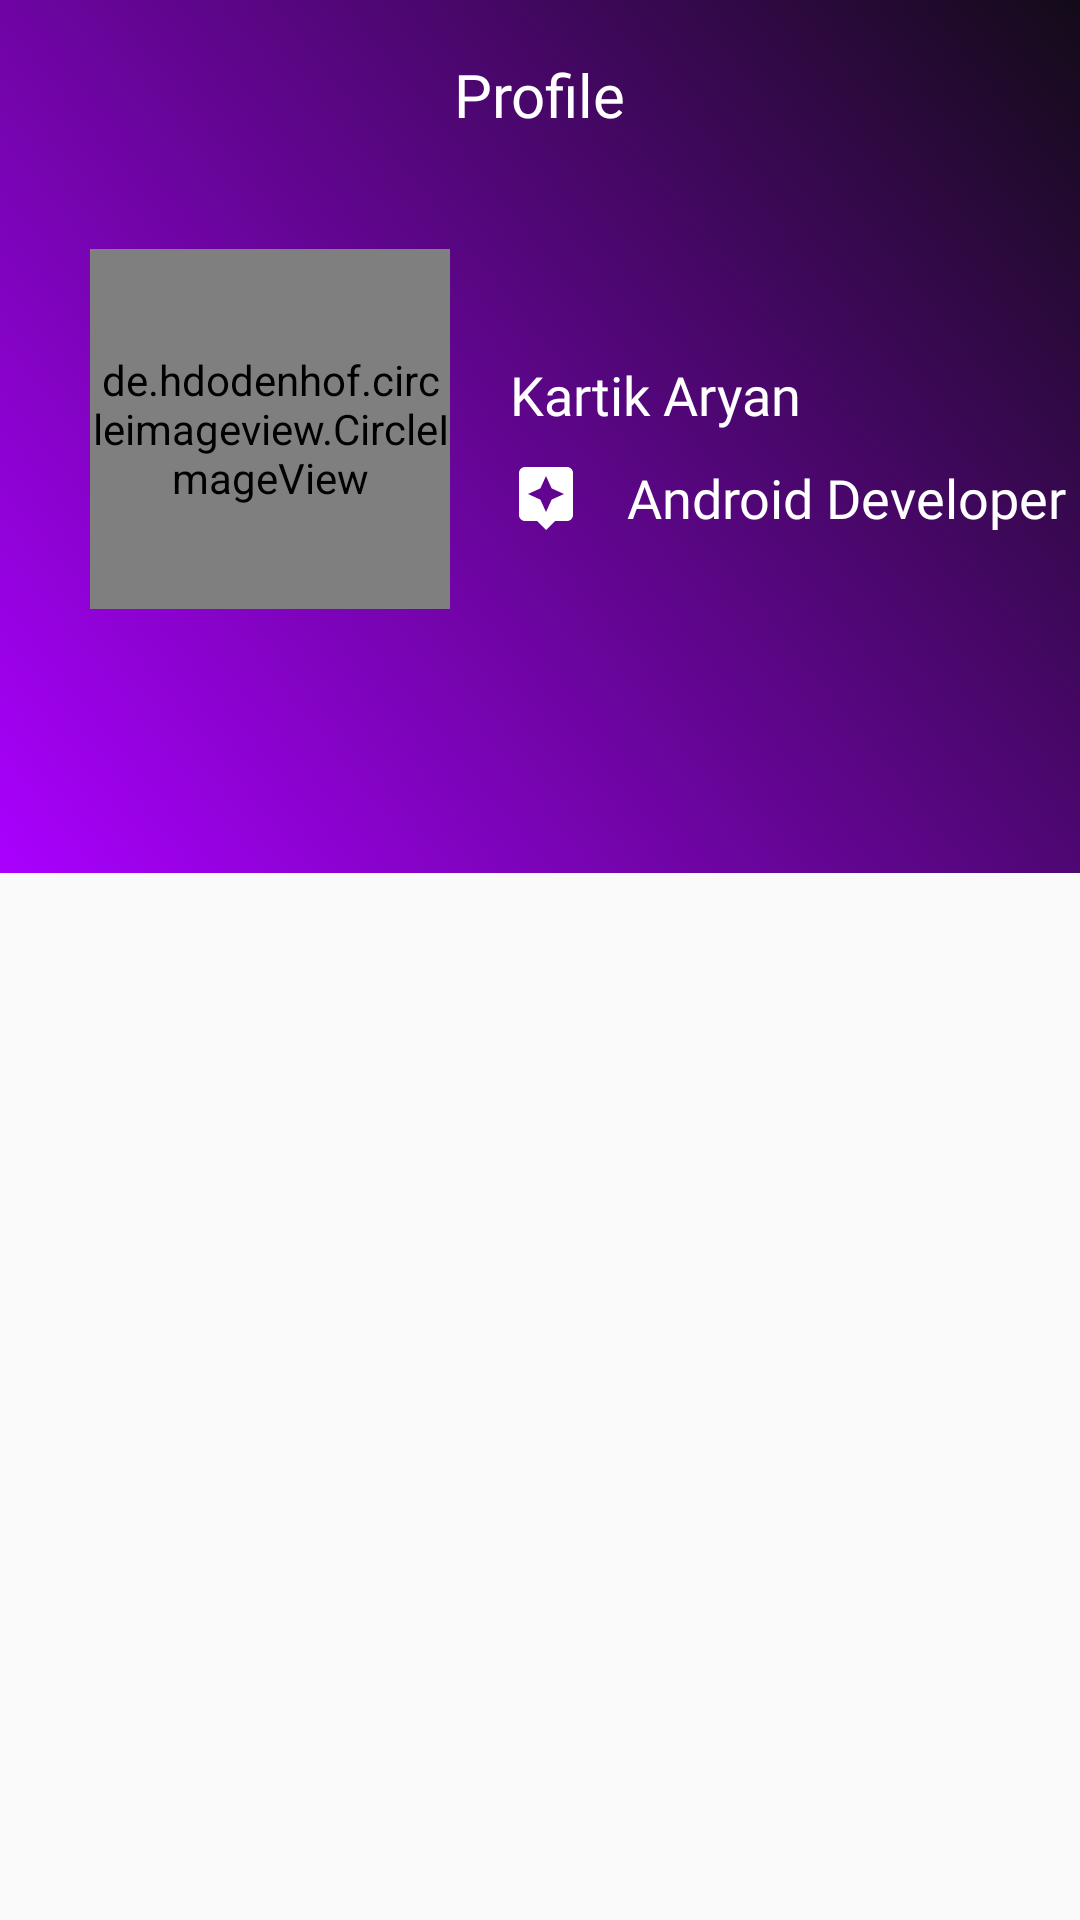

This screen was rendered from an Android layout file. Write that file and the resources it references.
<!-- AndroidManifest.xml: application theme Theme.AppCompat.Light.NoActionBar -->
<!-- res/layout/activity_profile_self.xml -->
<?xml version="1.0" encoding="utf-8"?>
<RelativeLayout xmlns:android="http://schemas.android.com/apk/res/android"
    xmlns:app="http://schemas.android.com/apk/res-auto"
    xmlns:tools="http://schemas.android.com/tools"
    android:layout_width="match_parent"
    android:layout_height="match_parent"
    tools:context=".ProfileSelfActivity">

    <RelativeLayout
        android:background="@drawable/background_header"
        android:id="@+id/top_sec"
        android:layout_width="match_parent"
        android:layout_height="wrap_content">
        <RelativeLayout
            android:id="@+id/toolbar"
            android:layout_width="match_parent"
            android:layout_height="wrap_content">

            <ImageView
                android:src="@drawable/ic_baseline_arrow_back_ios_24"
                android:layout_width="25dp"
                android:layout_marginStart="15dp"
                android:layout_height="25dp"
                android:layout_centerVertical="true"/>

            <TextView
                android:layout_margin="18dp"
                android:fontFamily="@font/lato"
                android:textSize="20sp"
                android:textColor="#FFF"
                android:layout_width="wrap_content"
                android:layout_height="wrap_content"
                android:text="Profile"
                android:layout_centerInParent="true"/>
        </RelativeLayout>
        <RelativeLayout
            android:id="@+id/header"
            android:layout_below="@id/toolbar"
            android:layout_width="match_parent"
            android:layout_height="wrap_content">
            <LinearLayout
                android:layout_marginTop="20dp"
                android:orientation="horizontal"
                android:layout_width="match_parent"
                android:layout_height="wrap_content">
                <de.hdodenhof.circleimageview.CircleImageView
                    android:layout_width="120dp"
                    android:layout_marginStart="30dp"
                    android:src="@drawable/demo1"
                    android:layout_height="120dp"/>
                <LinearLayout
                    android:gravity="bottom"
                    android:paddingBottom="20dp"
                    android:orientation="vertical"
                    android:layout_marginStart="20dp"
                    android:layout_width="match_parent"
                    android:layout_height="match_parent">

                    <TextView
                        android:layout_width="match_parent"
                        android:layout_height="wrap_content"
                        android:layout_gravity="bottom"
                        android:layout_marginBottom="10dp"
                        android:background="#00000000"
                        android:drawableStart="@drawable/ic_baseline_person_24"
                        android:drawablePadding="15dp"
                        android:focusable="true"
                        android:focusableInTouchMode="true"
                        android:fontFamily="@font/lato"
                        android:inputType="none"
                        android:singleLine="true"
                        android:text="Kartik Aryan"
                        android:textColor="#fff"
                        android:textColorLink="#00000000"
                        android:textSize="18sp" />

                    <TextView
                        android:layout_width="match_parent"
                        android:layout_height="wrap_content"
                        android:layout_gravity="bottom"
                        android:layout_marginBottom="5dp"
                        android:background="#00000000"
                        android:drawableStart="@drawable/ic_baseline_assistant_24"
                        android:drawablePadding="15dp"
                        android:focusable="true"
                        android:focusableInTouchMode="true"
                        android:fontFamily="@font/lato"
                        android:inputType="none"
                        android:singleLine="true"
                        android:text="Android Developer"
                        android:textColor="#fff"
                        android:textColorLink="#00000000"
                        android:textSize="18sp" />

                </LinearLayout>
            </LinearLayout>

        </RelativeLayout>

        <com.google.android.material.tabs.TabLayout
            android:id="@+id/tab_layout"
            android:layout_width="match_parent"
            android:layout_height="wrap_content"
            android:layout_below="@id/header"
            android:theme="@style/ThemeOverlay.AppCompat.Dark"
            android:layout_marginTop="40dp"
            app:tabIndicatorColor="#00000000"
            app:tabSelectedTextColor="#fff" />
    </RelativeLayout>

    <androidx.viewpager.widget.ViewPager
        android:id="@+id/view_pager"
        android:layout_below="@id/top_sec"
        android:layout_width="match_parent"
        android:layout_height="match_parent"/>


</RelativeLayout>
<!-- resources referenced by this layout -->
<resources>
  <!-- drawable background_header (drawable-v24) -->
  <?xml version="1.0" encoding="utf-8"?>
  <shape xmlns:android="http://schemas.android.com/apk/res/android"
      android:shape="rectangle">
  <gradient android:angle="45"
       android:endColor="#130B18"
      android:startColor="#AA00FF"/>
  </shape>
  <!-- drawable demo1: jpg bitmap (drawable-v24, 95309 bytes) -->
  <!-- drawable ic_baseline_assistant_24 (drawable) -->
  <vector android:height="24dp" android:tint="#FFF"
      android:viewportHeight="24" android:viewportWidth="24"
      android:width="24dp" xmlns:android="http://schemas.android.com/apk/res/android">
      <path android:fillColor="@android:color/white" android:pathData="M19,2L5,2c-1.1,0 -2,0.9 -2,2v14c0,1.1 0.9,2 2,2h4l3,3 3,-3h4c1.1,0 2,-0.9 2,-2L21,4c0,-1.1 -0.9,-2 -2,-2zM13.88,12.88L12,17l-1.88,-4.12L6,11l4.12,-1.88L12,5l1.88,4.12L18,11l-4.12,1.88z"/>
  </vector>
</resources>
